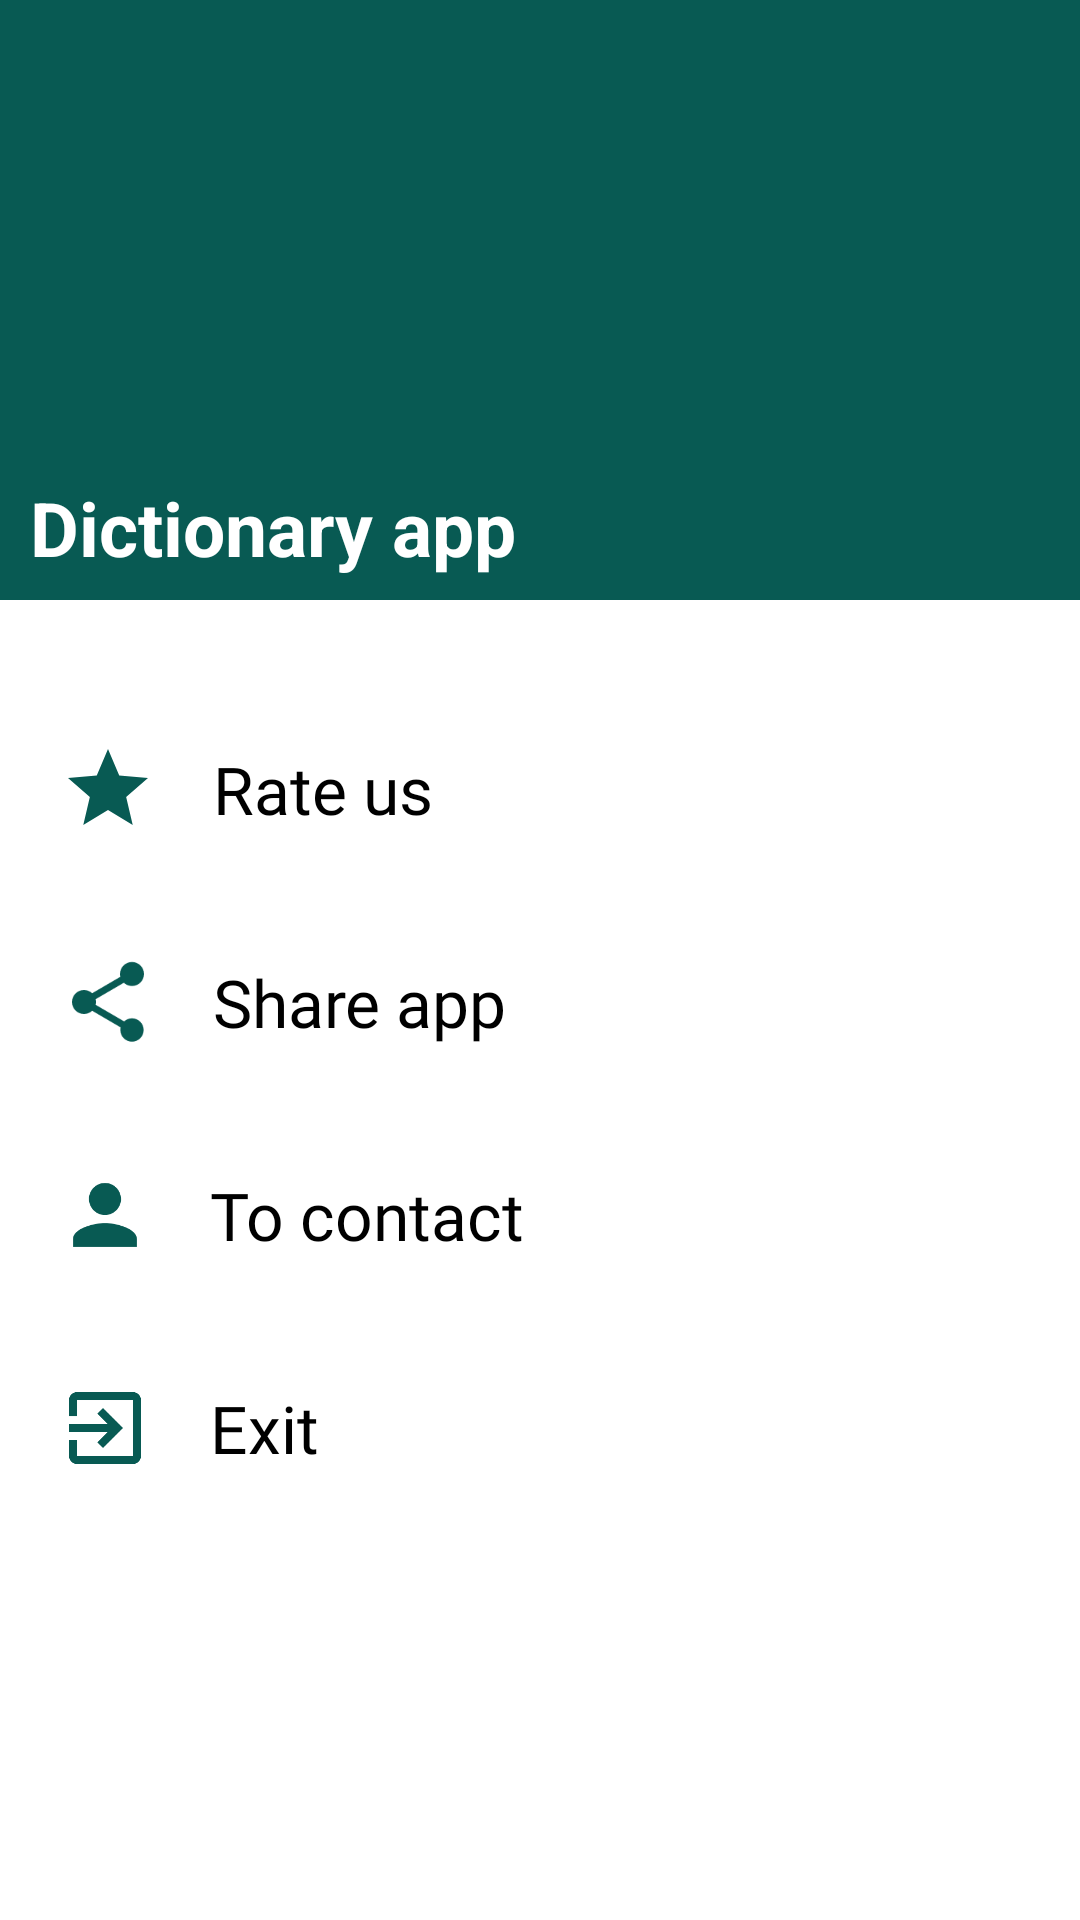

Layout XML and referenced resources for this Android screen:
<!-- AndroidManifest.xml: application theme Theme.MyDictionaryProject -->
<!-- res/layout/nav_header_main.xml -->
<?xml version="1.0" encoding="utf-8"?>
<LinearLayout xmlns:android="http://schemas.android.com/apk/res/android"
    xmlns:app="http://schemas.android.com/apk/res-auto"
    android:layout_width="match_parent"
    android:layout_height="match_parent"
    android:background="@color/white"
    android:clickable="false"
    android:focusable="false"
    android:orientation="vertical">

    <FrameLayout
        android:layout_width="match_parent"
        android:layout_height="200dp"
        android:background="@color/green">

        <LinearLayout
            android:layout_width="wrap_content"
            android:layout_height="200dp"
            android:background="@color/green"
            android:orientation="vertical">

            <ImageView
                android:id="@+id/imageView"
                android:layout_width="120dp"
                android:layout_height="120dp"
                android:layout_marginStart="8dp"
                android:layout_marginTop="24dp"
                android:src="@drawable/splash"
                app:layout_constraintStart_toStartOf="parent"
                app:layout_constraintTop_toTopOf="parent" />

            <TextView
                android:layout_width="wrap_content"
                android:layout_height="wrap_content"
                android:layout_marginStart="10dp"
                android:layout_marginTop="15dp"
                android:text="Dictionary app"
                android:textColor="@color/white"
                android:textSize="25sp"
                android:textStyle="bold" />

        </LinearLayout>










    </FrameLayout>

    <LinearLayout
        android:id="@+id/fl_about"
        android:layout_width="match_parent"
        android:layout_height="56dp"
        android:layout_marginTop="35dp"
        android:clickable="true"
        android:focusable="true"
        android:foreground="?attr/selectableItemBackground">

        <ImageView
            android:layout_width="40dp"
            android:layout_height="40dp"
            android:layout_gravity="center_vertical"
            android:layout_marginStart="16dp"
            android:padding="4dp"
            android:src="@drawable/ic_baseline_star_24"
            app:tint="@color/green" />

        <TextView
            android:id="@+id/tv_problem"
            android:layout_width="wrap_content"
            android:layout_height="wrap_content"
            android:layout_gravity="end|center_vertical"
            android:layout_marginStart="15dp"
            android:layout_marginEnd="16dp"
            android:fontFamily="@font/nunito_semi_bold"
            android:text="Rate us"
            android:textColor="@color/black"
            android:textSize="22sp" />

    </LinearLayout>

    <LinearLayout
        android:id="@+id/fl_share"
        android:layout_width="match_parent"
        android:layout_height="56dp"
        android:layout_marginTop="15dp"
        android:clickable="true"
        android:focusable="true"
        android:foreground="?attr/selectableItemBackground">


        <ImageView
            android:layout_width="40dp"
            android:layout_height="40dp"
            android:layout_gravity="center_vertical"
            android:layout_marginStart="16sp"
            android:padding="4dp"
            android:src="@drawable/baseline_share_24"
            app:tint="@color/green" />

        <TextView
            android:layout_width="wrap_content"
            android:layout_height="wrap_content"
            android:layout_gravity="center_vertical"
            android:layout_marginStart="15dp"
            android:fontFamily="@font/nunito_semi_bold"
            android:text="Share app"
            android:textColor="@color/black"
            android:textSize="22sp" />

    </LinearLayout>

    <LinearLayout
        android:id="@+id/fl_contact"
        android:layout_width="match_parent"
        android:layout_height="56dp"
        android:layout_marginTop="15dp"
        android:clickable="true"
        android:focusable="true"
        android:foreground="?attr/selectableItemBackground">

        <ImageView
            android:layout_width="40dp"
            android:layout_height="40dp"
            android:layout_gravity="center_vertical"
            android:layout_margin="15dp"
            android:padding="4dp"
            android:src="@drawable/baseline_person_24"
            app:tint="@color/green" />

        <TextView
            android:layout_width="wrap_content"
            android:layout_height="wrap_content"
            android:layout_gravity="center_vertical|end"
            android:layout_marginEnd="16dp"
            android:fontFamily="@font/nunito_semi_bold"
            android:text="To contact"
            android:textColor="@color/black"
            android:textSize="22sp" />


    </LinearLayout>

    <LinearLayout
        android:id="@+id/fl_exit"
        android:layout_width="match_parent"
        android:layout_height="56dp"
        android:layout_marginTop="15dp"
        android:clickable="true"
        android:focusable="true"
        android:foreground="?attr/selectableItemBackground">

        <ImageView
            android:layout_width="40dp"
            android:layout_height="40dp"
            android:layout_gravity="right|center_vertical|center_horizontal|center"
            android:layout_margin="15dp"
            android:layout_marginEnd="16dp"
            android:padding="4dp"
            android:src="@drawable/baseline_exit_to_app_24"
            app:tint="@color/green" />

        <TextView
            android:layout_width="wrap_content"
            android:layout_height="wrap_content"
            android:layout_gravity="center_vertical"
            android:fontFamily="@font/nunito_semi_bold"
            android:text="Exit"
            android:textColor="@color/black"
            android:textSize="22sp" />

    </LinearLayout>
</LinearLayout>
<!-- resources referenced by this layout -->
<resources>
  <color name="black">#FF000000</color>
  <color name="green">#085A53</color>
  <color name="white">#FFFFFFFF</color>
  <!-- drawable baseline_exit_to_app_24 (drawable) -->
  <vector android:autoMirrored="true" android:height="24dp"
      android:tint="#0E0E0E" android:viewportHeight="24"
      android:viewportWidth="24" android:width="24dp" xmlns:android="http://schemas.android.com/apk/res/android">
      <path android:fillColor="@android:color/white" android:pathData="M10.09,15.59L11.5,17l5,-5 -5,-5 -1.41,1.41L12.67,11H3v2h9.67l-2.58,2.59zM19,3H5c-1.11,0 -2,0.9 -2,2v4h2V5h14v14H5v-4H3v4c0,1.1 0.89,2 2,2h14c1.1,0 2,-0.9 2,-2V5c0,-1.1 -0.9,-2 -2,-2z"/>
  </vector>
  <!-- drawable baseline_person_24 (drawable) -->
  <vector android:height="24dp" android:tint="#227068"
      android:viewportHeight="24" android:viewportWidth="24"
      android:width="24dp" xmlns:android="http://schemas.android.com/apk/res/android">
      <path android:fillColor="@android:color/white" android:pathData="M12,12c2.21,0 4,-1.79 4,-4s-1.79,-4 -4,-4 -4,1.79 -4,4 1.79,4 4,4zM12,14c-2.67,0 -8,1.34 -8,4v2h16v-2c0,-2.66 -5.33,-4 -8,-4z"/>
  </vector>
  <!-- drawable baseline_share_24 (drawable) -->
  <vector android:height="24dp" android:tint="#1F8EE7"
      android:viewportHeight="24" android:viewportWidth="24"
      android:width="24dp" xmlns:android="http://schemas.android.com/apk/res/android">
      <path android:fillColor="#fff" android:pathData="M18,16.08c-0.76,0 -1.44,0.3 -1.96,0.77L8.91,12.7c0.05,-0.23 0.09,-0.46 0.09,-0.7s-0.04,-0.47 -0.09,-0.7l7.05,-4.11c0.54,0.5 1.25,0.81 2.04,0.81 1.66,0 3,-1.34 3,-3s-1.34,-3 -3,-3 -3,1.34 -3,3c0,0.24 0.04,0.47 0.09,0.7L8.04,9.81C7.5,9.31 6.79,9 6,9c-1.66,0 -3,1.34 -3,3s1.34,3 3,3c0.79,0 1.5,-0.31 2.04,-0.81l7.12,4.16c-0.05,0.21 -0.08,0.43 -0.08,0.65 0,1.61 1.31,2.92 2.92,2.92 1.61,0 2.92,-1.31 2.92,-2.92s-1.31,-2.92 -2.92,-2.92z"/>
  </vector>
  <!-- drawable ic_baseline_star_24 (drawable) -->
  <vector android:height="24dp" android:tint="#FFEE00"
      android:viewportHeight="24" android:viewportWidth="24"
      android:width="24dp" xmlns:android="http://schemas.android.com/apk/res/android">
      <path android:fillColor="@android:color/white" android:pathData="M12,17.27L18.18,21l-1.64,-7.03L22,9.24l-7.19,-0.61L12,2 9.19,8.63 2,9.24l5.46,4.73L5.82,21z"/>
  </vector>
  <style name="Theme.MyDictionaryProject" parent="Base.Theme.MyDictionaryProject" />
  <style name="Base.Theme.MyDictionaryProject" parent="Theme.Material3.Light.NoActionBar">
          
           <item name="colorPrimary">@color/green</item>
          <item name="android:forceDarkAllowed" tools:targetApi="q">false</item>
  
      </style>
</resources>
